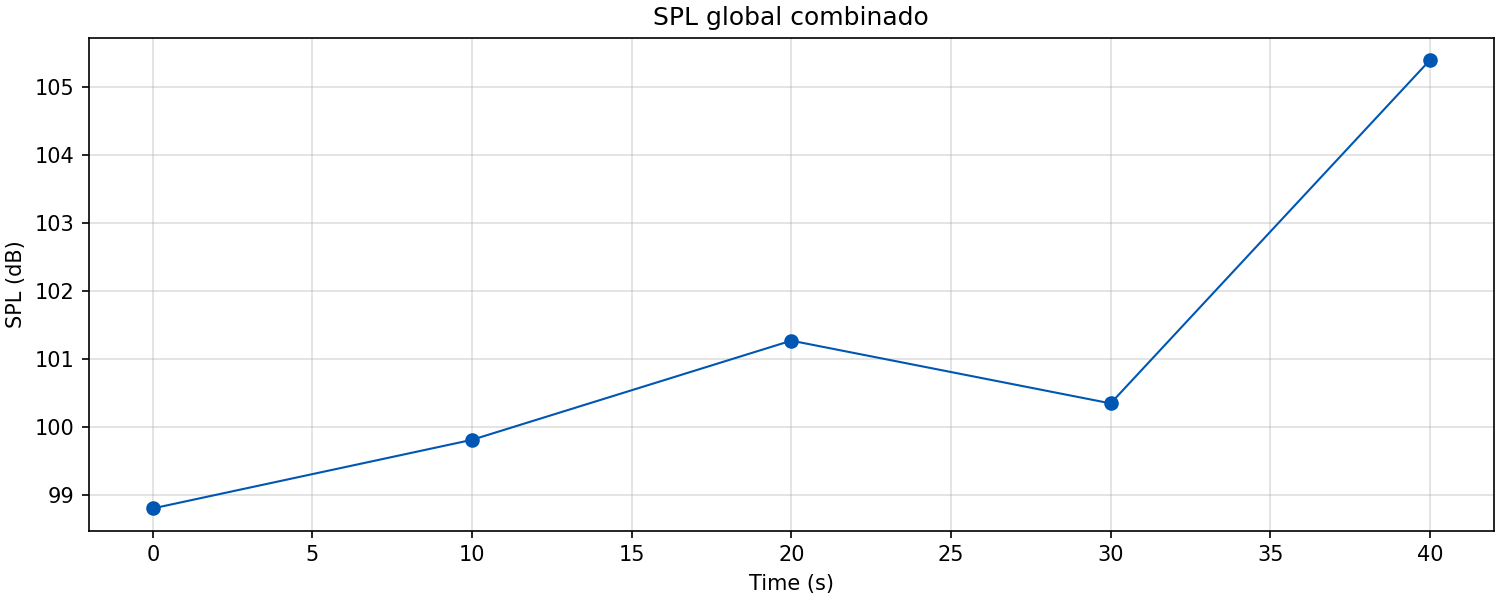

Data behind this chart, as committed beside it:
wav, time_s, spl_db
20260411_000300.wav, 0.000000, 98.8
20260411_000300.wav, 10, 99.81
20260411_000300.wav, 20, 101.3
20260411_000300.wav, 30, 100.3
20260411_000300.wav, 40, 105.4
